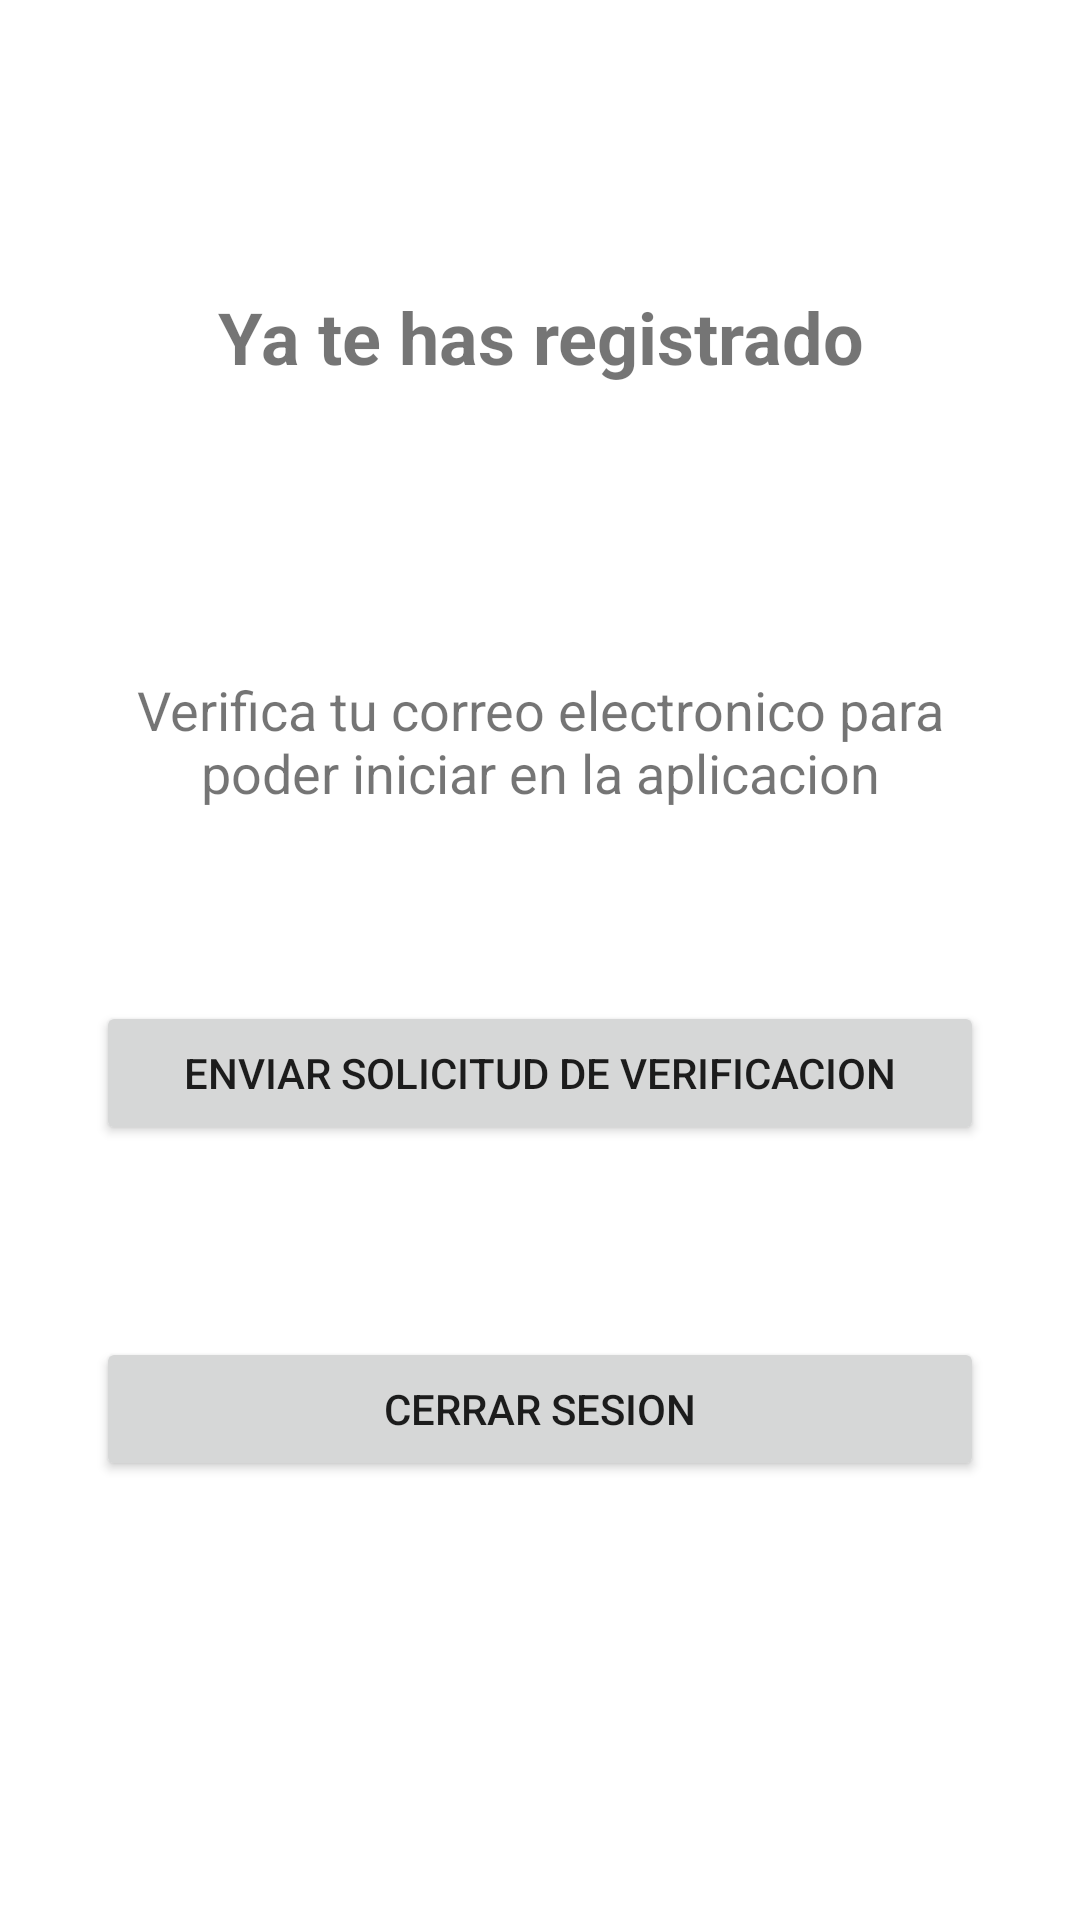

Android layout source for this screen:
<!-- AndroidManifest.xml: application theme Theme.UnipoliMovilApp -->
<!-- res/layout/activity_verification_lobby.xml -->
<?xml version="1.0" encoding="utf-8"?>
<androidx.constraintlayout.widget.ConstraintLayout xmlns:android="http://schemas.android.com/apk/res/android"
    xmlns:app="http://schemas.android.com/apk/res-auto"
    xmlns:tools="http://schemas.android.com/tools"
    android:layout_width="match_parent"
    android:layout_height="match_parent"
    tools:context=".verificationLobbyActivity">

    <ScrollView
        android:layout_width="match_parent"
        android:layout_height="match_parent">

        <LinearLayout
            android:id="@+id/linearLayout5"
            android:layout_width="match_parent"
            android:layout_height="wrap_content"
            android:layout_marginStart="32dp"
            android:layout_marginTop="32dp"
            android:layout_marginEnd="32dp"
            android:layout_marginBottom="32dp"
            android:orientation="vertical">

            <TextView
                android:id="@+id/textView"
                android:layout_width="match_parent"
                android:layout_height="wrap_content"
                android:paddingTop="64dp"
                android:paddingBottom="64dp"
                android:text="@string/VerificationLobbyTitle"
                android:textAlignment="center"
                android:textSize="24dp"
                android:textStyle="bold" />

            <TextView
                android:id="@+id/textView2"
                android:layout_width="match_parent"
                android:layout_height="wrap_content"
                android:paddingTop="32dp"
                android:paddingBottom="64dp"
                android:text="@string/VerificationLobbyBody"
                android:textAlignment="center"
                android:textSize="18dp" />

            <Button
                android:id="@+id/btn_sendemailVerification"
                android:layout_width="match_parent"
                android:layout_height="wrap_content"
                android:text="Enviar solicitud de verificacion" />

            <Button
                android:id="@+id/btn_vLobby_logOut"
                android:layout_width="match_parent"
                android:layout_height="wrap_content"
                android:layout_marginTop="64dp"
                android:text="Cerrar sesion" />
        </LinearLayout>
    </ScrollView>

</androidx.constraintlayout.widget.ConstraintLayout>
<!-- resources referenced by this layout -->
<resources>
  <string name="VerificationLobbyBody">Verifica tu correo electronico para poder iniciar en la aplicacion</string>
  <string name="VerificationLobbyTitle">Ya te has registrado</string>
  <style name="Theme.UnipoliMovilApp" parent="Theme.MaterialComponents.DayNight.DarkActionBar">
          
          <item name="colorPrimary">@color/green_500</item>
          <item name="colorPrimaryVariant">@color/green_700</item>
          <item name="colorOnPrimary">@color/white</item>
          
          <item name="colorSecondary">@color/orange_200</item>
          <item name="colorSecondaryVariant">@color/orange_700</item>
          <item name="colorOnSecondary">@color/dark_blue</item>
          
          <item name="android:statusBarColor" tools:targetApi="l">?attr/colorPrimaryVariant</item>
          
      </style>
  <color name="green_500">#FF35A53E</color>
  <color name="green_700">#FF1C5D37</color>
  <color name="white">#FFFFFFFF</color>
  <color name="orange_200">#FFF19415</color>
  <color name="orange_700">#FFDA6032</color>
  <color name="dark_blue">#FF092e5a</color>
</resources>
